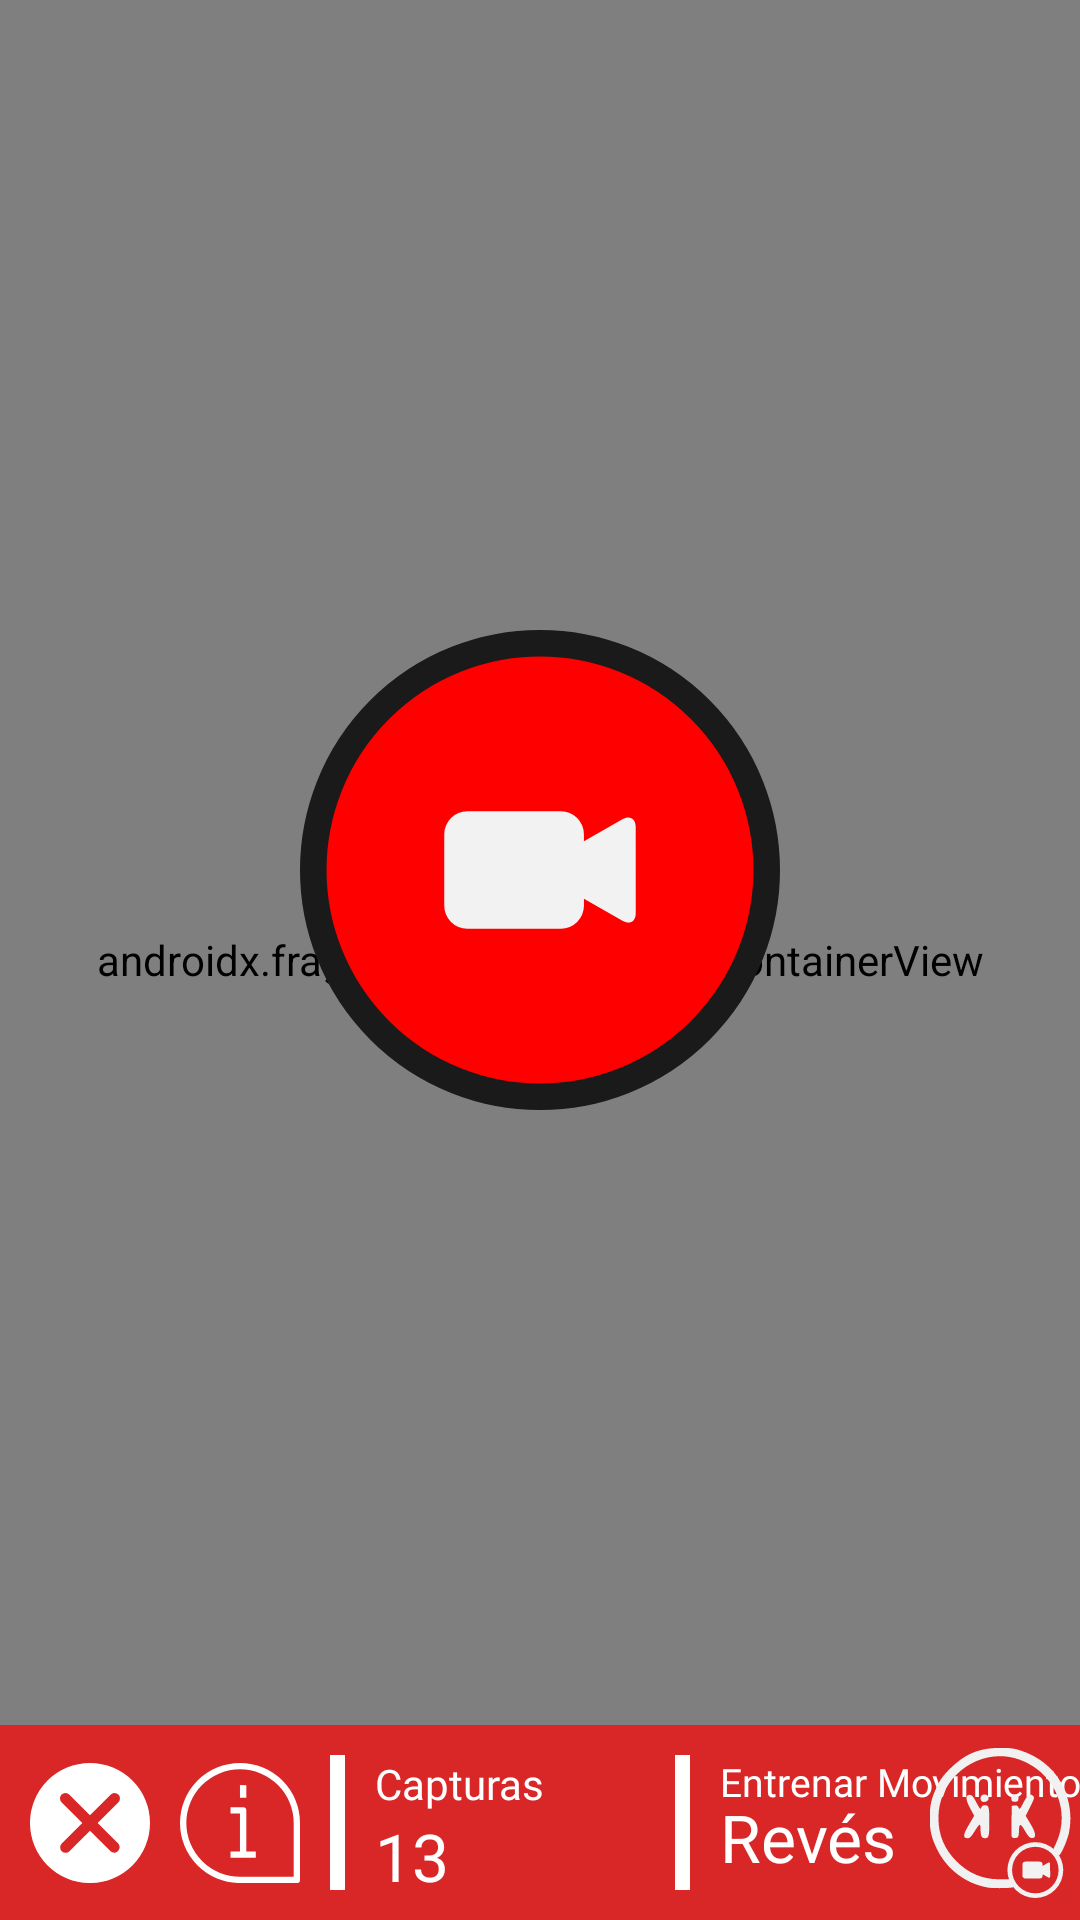

The Android layout XML behind this screen, and the referenced resources:
<!-- AndroidManifest.xml: application theme Theme.MainActivity -->
<!-- res/layout/fragment_training_movement.xml -->
<?xml version="1.0" encoding="utf-8"?>
<androidx.constraintlayout.widget.ConstraintLayout xmlns:android="http://schemas.android.com/apk/res/android"
    xmlns:tools="http://schemas.android.com/tools"
    android:layout_width="match_parent"
    android:layout_height="match_parent"
    xmlns:app="http://schemas.android.com/apk/res-auto"
    tools:context=".ui.training.TrainingMovementFragment">

    <androidx.fragment.app.FragmentContainerView
        android:id="@+id/fragment_camera_container"
        app:layout_constraintStart_toStartOf="parent"
        app:layout_constraintEnd_toEndOf="parent"
        app:layout_constraintTop_toTopOf="parent"
        app:layout_constraintBottom_toBottomOf="parent"
        android:layout_width="match_parent"
        android:layout_height="match_parent"
        android:name="com.blautic.cameraxlib.CaptureFragment"/>

    <ImageButton
        android:id="@+id/start_training_button"
        android:layout_width="160dp"
        android:layout_height="160dp"
        app:layout_constraintTop_toTopOf="parent"
        app:layout_constraintStart_toStartOf="parent"
        app:layout_constraintEnd_toEndOf="parent"
        android:layout_marginBottom="60dp"
        app:layout_constraintBottom_toBottomOf="@id/bottom_bar"
        android:src="@drawable/recurso_64"
        android:background="@color/TRANSPARENT"
        android:scaleType="fitXY"/>


    <ImageButton
        android:id="@+id/count_button"
        android:layout_width="160dp"
        android:layout_height="160dp"
        app:layout_constraintTop_toTopOf="parent"
        app:layout_constraintStart_toStartOf="parent"
        app:layout_constraintEnd_toEndOf="parent"
        android:layout_marginBottom="60dp"
        app:layout_constraintBottom_toBottomOf="@id/bottom_bar"
        android:src="@drawable/recurso_68"
        android:background="@color/TRANSPARENT"
        android:scaleType="fitXY"
        android:visibility="invisible"/>

    <ImageButton
        android:id="@+id/count_button_recording"
        android:layout_width="160dp"
        android:layout_height="160dp"
        app:layout_constraintTop_toTopOf="parent"
        app:layout_constraintStart_toStartOf="parent"
        app:layout_constraintEnd_toEndOf="parent"
        android:layout_marginBottom="60dp"
        app:layout_constraintBottom_toBottomOf="@id/bottom_bar"
        android:src="@drawable/recurso_67"
        android:background="@color/TRANSPARENT"
        android:scaleType="fitXY"
        android:visibility="invisible"/>

    <TextView
        android:gravity="center_vertical"
        android:layout_marginBottom="5dp"
        android:id="@+id/countdown_text"
        android:layout_width="wrap_content"
        android:layout_height="wrap_content"
        android:text="3"
        android:textColor="@color/WHITE"
        app:layout_constraintTop_toTopOf="@id/count_button"
        app:layout_constraintStart_toStartOf="@id/count_button"
        app:layout_constraintEnd_toEndOf="@id/count_button"
        android:fontFamily="@font/nunito_bold"
        app:layout_constraintBottom_toBottomOf="@id/count_button"
        android:textSize="70sp"
        android:visibility="invisible"/>

    <TextView
        android:id="@+id/countdown_text2"
        android:visibility="invisible"
        app:layout_constraintTop_toBottomOf="@id/countdown_text"
        app:layout_constraintStart_toStartOf="@id/countdown_text"
        app:layout_constraintEnd_toEndOf="@id/countdown_text"
        android:translationY="-7dp"
        android:layout_width="wrap_content"
        android:layout_height="wrap_content"
        android:text="cuenta atrás"
        android:textColor="@color/WHITE"
        android:textSize="16sp"
        android:fontFamily="@font/nunito_bold"/>


    <androidx.constraintlayout.widget.ConstraintLayout
        android:id="@+id/bottom_bar"
        android:layout_width="match_parent"
        android:layout_height="65dp"
        app:layout_constraintBottom_toBottomOf="parent"
        app:layout_constraintEnd_toEndOf="parent"
        app:layout_constraintStart_toStartOf="parent"
        android:background="#B3FF0000">

        <ImageButton
            android:id="@+id/close_button"
            android:layout_width="40dp"
            android:layout_height="40dp"
            android:scaleType="fitXY"
            app:layout_constraintTop_toTopOf="parent"
            app:layout_constraintBottom_toBottomOf="parent"
            app:layout_constraintStart_toStartOf="parent"
            android:layout_marginStart="10dp"
            android:src="@drawable/ic_recurso_75"
            android:background="@color/TRANSPARENT"/>

        <ImageButton
            android:id="@+id/pause"
            android:layout_width="40dp"
            android:layout_height="40dp"
            android:scaleType="fitXY"
            app:layout_constraintTop_toTopOf="parent"
            app:layout_constraintBottom_toBottomOf="parent"
            app:layout_constraintStart_toEndOf="@id/close_button"
            android:layout_marginStart="10dp"
            android:src="@drawable/ic_pause"
            android:background="@color/TRANSPARENT"
            app:tint="@color/button_yellow"
            android:visibility="invisible"/>

        <ImageButton
            android:id="@+id/info"
            android:layout_width="40dp"
            android:layout_height="40dp"
            android:scaleType="fitXY"
            app:layout_constraintTop_toTopOf="parent"
            app:layout_constraintBottom_toBottomOf="parent"
            app:layout_constraintStart_toEndOf="@id/close_button"
            android:layout_marginStart="10dp"
            android:src="@drawable/ic_recurso_76"
            android:background="@color/TRANSPARENT"
            android:visibility="visible"/>

        <ImageButton
            android:id="@+id/play"
            android:layout_width="40dp"
            android:layout_height="40dp"
            android:scaleType="fitXY"
            app:layout_constraintTop_toTopOf="parent"
            app:layout_constraintBottom_toBottomOf="parent"
            app:layout_constraintStart_toEndOf="@id/close_button"
            android:layout_marginStart="10dp"
            android:src="@drawable/ic_play"
            android:background="@color/TRANSPARENT"
            app:tint="@color/button_yellow"
            android:visibility="invisible"/>

        <LinearLayout
            android:id="@+id/separator"
            android:layout_width="5dp"
            android:layout_height="match_parent"
            app:layout_constraintTop_toTopOf="parent"
            app:layout_constraintBottom_toBottomOf="parent"
            app:layout_constraintStart_toEndOf="@id/pause"
            android:layout_marginStart="10dp"
            android:layout_marginTop="10dp"
            android:layout_marginBottom="10dp"
            android:background="@color/WHITE"
            android:orientation="vertical" />

        <LinearLayout
            android:id="@+id/cap_count"
            android:layout_width="100dp"
            android:layout_height="match_parent"
            app:layout_constraintTop_toTopOf="parent"
            app:layout_constraintBottom_toBottomOf="parent"
            app:layout_constraintStart_toEndOf="@id/separator"
            android:layout_marginStart="10dp"
            android:layout_marginTop="10dp"
            android:layout_marginBottom="10dp"
            android:orientation="vertical">

            <TextView
                android:layout_width="match_parent"
                android:layout_height="wrap_content"
                android:text="Capturas"
                android:textColor="@color/WHITE"
                android:textSize="14sp"
                android:fontFamily="@font/nunito_bold"/>

            <TextView
                android:id="@+id/video_count"
                android:layout_width="match_parent"
                android:layout_height="wrap_content"
                android:text="13"
                android:textColor="@color/WHITE"
                android:textSize="22sp"
                android:fontFamily="@font/nunito_bold"/>

        </LinearLayout>

        <LinearLayout
            android:id="@+id/separator2"
            android:layout_width="5dp"
            android:layout_height="match_parent"
            app:layout_constraintTop_toTopOf="parent"
            app:layout_constraintBottom_toBottomOf="parent"
            app:layout_constraintStart_toEndOf="@id/cap_count"
            android:layout_marginTop="10dp"
            android:layout_marginBottom="10dp"
            android:background="@color/WHITE"
            android:orientation="vertical" />

        <LinearLayout
            android:id="@+id/tittle_mov"
            android:layout_width="wrap_content"
            android:layout_height="match_parent"
            app:layout_constraintTop_toTopOf="parent"
            app:layout_constraintBottom_toBottomOf="parent"
            app:layout_constraintStart_toEndOf="@id/separator2"
            android:layout_marginStart="10dp"
            android:layout_marginTop="10dp"
            android:layout_marginBottom="10dp"
            android:orientation="vertical">

            <TextView
                android:layout_width="match_parent"
                android:layout_height="wrap_content"
                android:text="Entrenar Movimiento"
                android:textColor="@color/WHITE"
                android:textSize="13sp"
                android:fontFamily="@font/nunito_bold"/>

            <TextView
                android:id="@+id/tittle_movement"
                android:layout_width="match_parent"
                android:layout_height="wrap_content"
                android:text="Revés"
                android:translationY="-5dp"
                android:textColor="@color/WHITE"
                android:textSize="22sp"
                android:fontFamily="@font/nunito_bold"/>

        </LinearLayout>


        <ImageView
            android:id="@+id/logo"
            android:layout_width="50dp"
            android:layout_height="50dp"
            android:src="@drawable/recurso_39_2"
            app:layout_constraintEnd_toEndOf="parent"
            app:layout_constraintTop_toTopOf="parent"
            app:layout_constraintBottom_toBottomOf="parent"/>


    </androidx.constraintlayout.widget.ConstraintLayout>

</androidx.constraintlayout.widget.ConstraintLayout>
<!-- resources referenced by this layout -->
<resources>
  <color name="TRANSPARENT">#00000000</color>
  <color name="WHITE">#FFFFFF</color>
  <color name="button_yellow">#D9E021</color>
  <!-- drawable ic_recurso_75 (drawable) -->
  <vector xmlns:android="http://schemas.android.com/apk/res/android"
      android:width="82.57dp"
      android:height="82.57dp"
      android:viewportWidth="82.57"
      android:viewportHeight="82.57">
    <path
        android:pathData="M41.28,0A41.29,41.29 0,1 0,82.57 41.28,41.28 41.28,0 0,0 41.28,0ZM60.71,55.44a3.73,3.73 0,0 1,-5.27 5.27L41.28,46.55 27.12,60.71a3.73,3.73 0,0 1,-5.27 0,3.74 3.74,0 0,1 0,-5.27L36,41.28 21.85,27.12a3.73,3.73 0,1 1,5.27 -5.27L41.28,36 55.44,21.85a3.73,3.73 0,1 1,5.27 5.27L46.55,41.28Z"
        android:fillColor="#fff"/>
  </vector>
  <!-- drawable ic_recurso_76 (drawable) -->
  <vector xmlns:android="http://schemas.android.com/apk/res/android"
      android:width="132.22dp"
      android:height="132.22dp"
      android:viewportWidth="132.22"
      android:viewportHeight="132.22">
    <path
        android:pathData="M66.11,7a59.15,59.15 0,0 1,59.15 59.15v59.15L66.11,125.3A59.15,59.15 0,0 1,66.11 7ZM132.22,66.15a66.11,66.11 0,1 0,-66.11 66.11h62.63a3.48,3.48 0,0 0,3.48 -3.48ZM73.07,52.19L73.07,97.43h-7L66.07,55.67L55.67,55.67v-7L69.59,48.67A3.48,3.48 0,0 1,73.07 52.19ZM83.51,104.38L55.67,104.38L55.67,97.43L83.51,97.43ZM73.07,24.38L73.07,38.27h-7L66.07,24.36Z"
        android:fillColor="#fff"
        android:fillType="evenOdd"/>
  </vector>
  <!-- drawable recurso_67 (drawable) -->
  <vector xmlns:android="http://schemas.android.com/apk/res/android"
      android:width="470.32dp"
      android:height="470.32dp"
      android:viewportWidth="470.32"
      android:viewportHeight="470.32">
    <path
        android:pathData="M235.16,0C105.28,0 0,105.28 0,235.16S105.28,470.32 235.16,470.32 470.32,365 470.32,235.16 365,0 235.16,0Z"
        android:strokeAlpha="0.48"
        android:fillColor="#ff0000"
        android:fillAlpha="0.48"/>
  </vector>
  <!-- drawable recurso_68 (drawable) -->
  <vector xmlns:android="http://schemas.android.com/apk/res/android"
      android:width="470.32dp"
      android:height="470.32dp"
      android:viewportWidth="470.32"
      android:viewportHeight="470.32">
    <path
        android:pathData="M235.16,0C105.28,0 0,105.28 0,235.16S105.28,470.32 235.16,470.32 470.32,365 470.32,235.16 365,0 235.16,0Z"
        android:strokeAlpha="0.48"
        android:fillColor="@color/button_yellow"
        android:fillAlpha="0.48"/>
  </vector>
  <style name="Theme.MainActivity" parent="Theme.MaterialComponents.DayNight.DarkActionBar">
          
          <item name="colorPrimary">@color/pikkutheme_color</item>
          <item name="colorPrimaryVariant">@color/PIKKU_DARKBLUE</item>
          <item name="colorOnPrimary">@color/PIKKU_BLUE</item>
          
          <item name="colorSecondary">@color/WHITE</item>
          <item name="colorSecondaryVariant">@color/PIKKU_ORANGE</item>
          <item name="colorOnSecondary">@color/PIKKU_RED</item>
          
          <item name="android:statusBarColor" tools:targetApi="l">?attr/colorPrimaryVariant</item>
          <item name="android:activatedBackgroundIndicator">@drawable/list_selector</item>
          
      </style>
  <color name="pikkutheme_color">#115e90</color>
  <color name="PIKKU_DARKBLUE">#004976</color>
  <color name="PIKKU_BLUE">#009FDF</color>
  <color name="PIKKU_ORANGE">#efc217</color>
  <color name="PIKKU_RED">#ff0000</color>
  <!-- drawable list_selector (drawable) -->
  <selector xmlns:android="http://schemas.android.com/apk/res/android">
  
      <item android:state_activated="true" android:drawable="@color/button_yellow" />
      <item android:state_checked="true" android:drawable="@color/button_yellow" />
      <item android:state_pressed="true" android:drawable="@color/button_yellow" />
      <item android:drawable="@color/TRANSPARENT"/>
  
  </selector>
</resources>
